7-way image classification set "Augmentation" from GitHub (Priyanah/Cervical-Cancer-Using-Machine-Learning); label vocabulary: carcinoma in situ, light dysplastic, moderate dysplastic, normal columnar, normal intermediate, normal superficial, severe dysplastic.

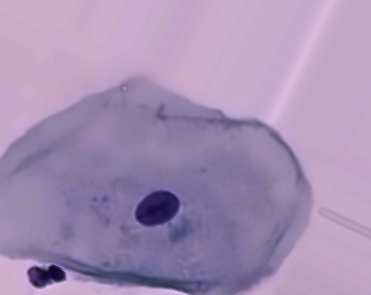
Label: normal intermediate

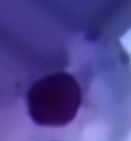
Label: moderate dysplastic

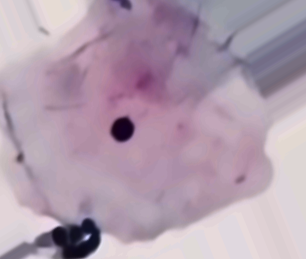
Label: normal superficial

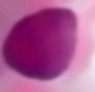
Label: carcinoma in situ

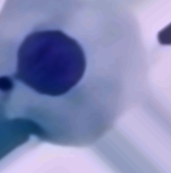
Label: light dysplastic

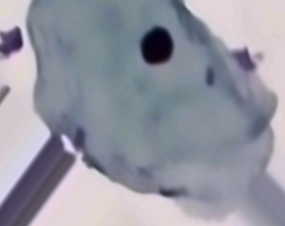
Label: normal superficial
